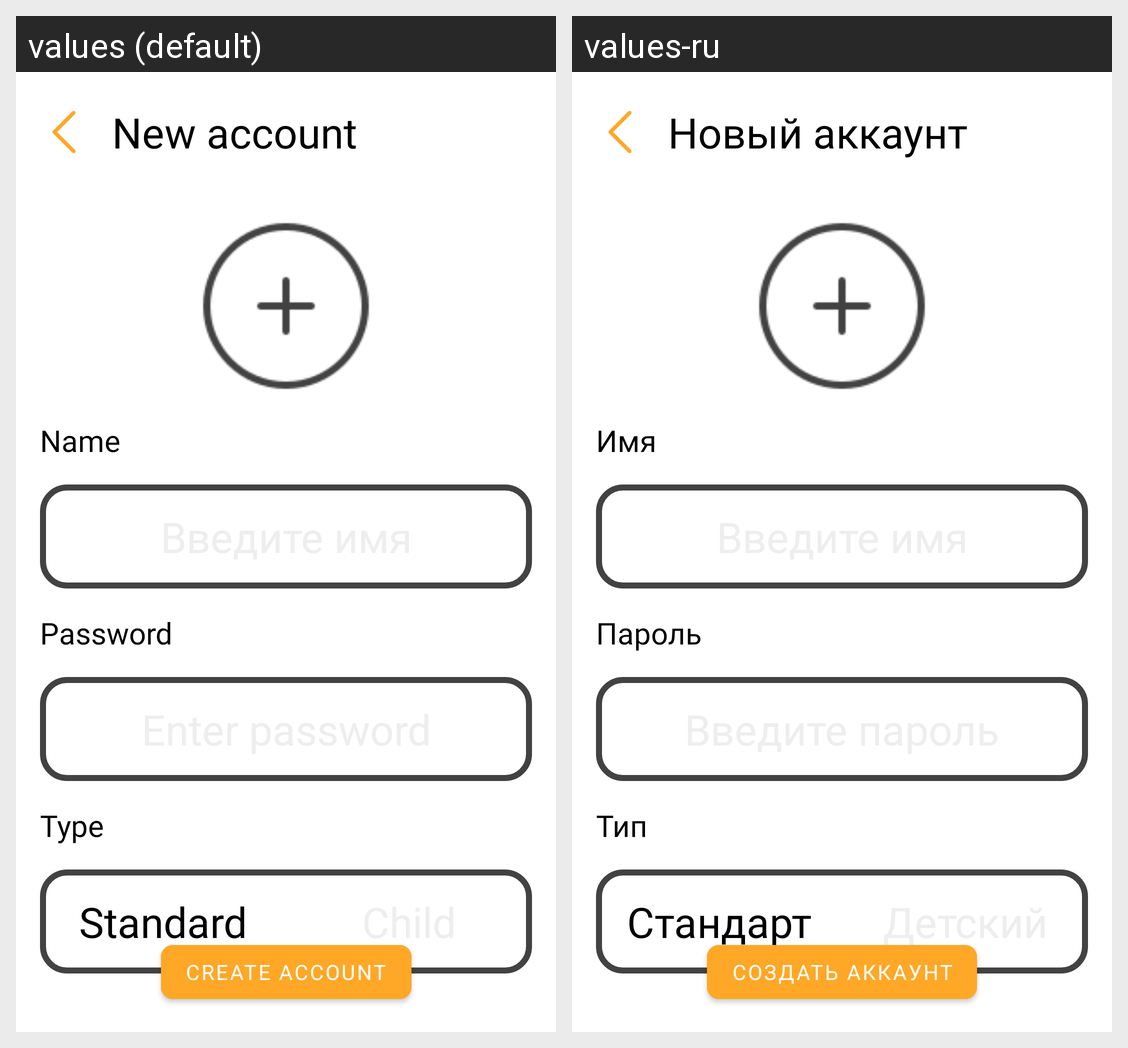

Locale-by-locale string values for the Android screen shown in this grid:
Android screen res/layout/fragment_new_acc.xml rendered under 2 locales, left to right: values (default), values-ru. Device: Nexus 5 (rendered at 1080×1920; each locale shown at half size, 540×960, under a caption strip naming it); theme Theme.Monac.
Strings drawn on this screen, with the default value and each locale's value (text and hints the layout hard-codes, and strings that could not be matched under every locale, appear in the picture but are not listed):

new_acc
  values: New account
  values-ru: Новый аккаунт

name
  values: Name
  values-ru: Имя

password
  values: Password
  values-ru: Пароль

type
  values: Type
  values-ru: Тип

standart
  values: Standard
  values-ru: Стандарт

child
  values: Child
  values-ru: Детский

create_acc
  values: Create account
  values-ru: Создать аккаунт
